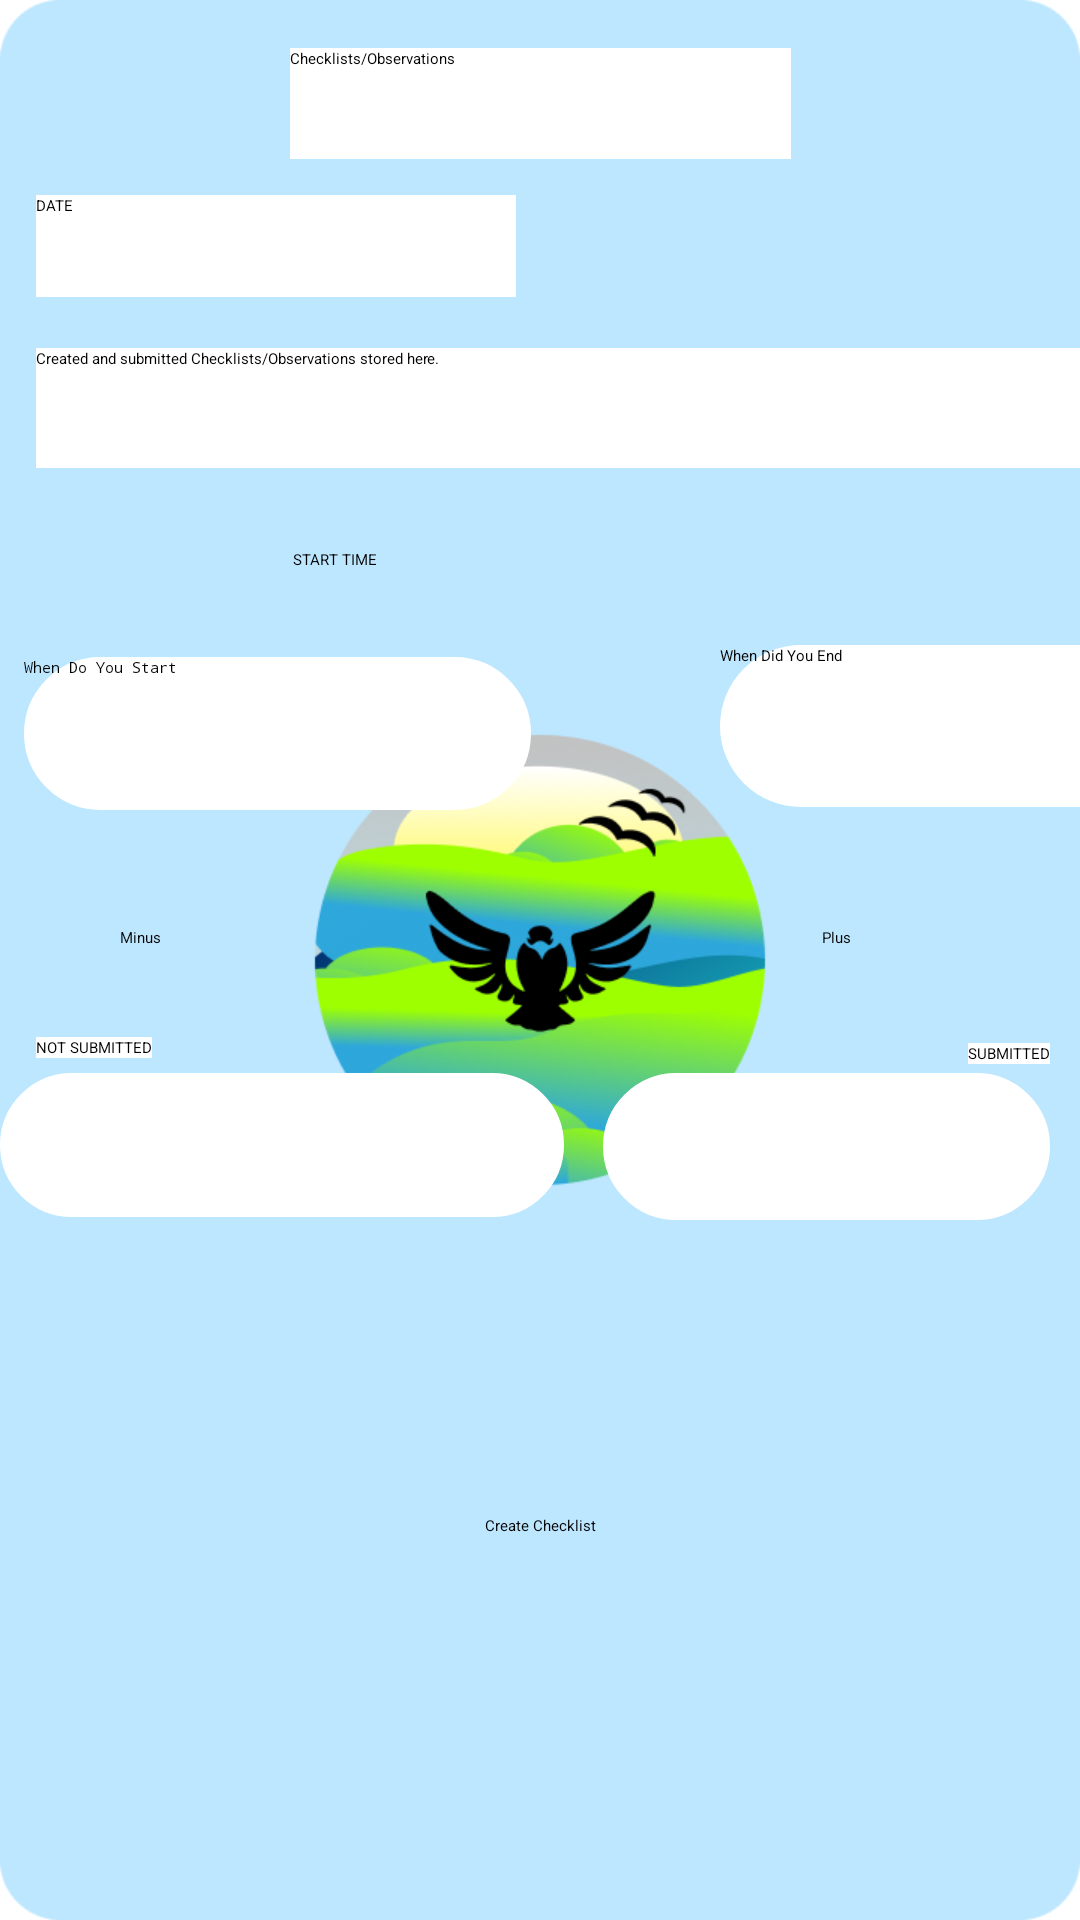

Android layout source for this screen:
<!-- AndroidManifest.xml: application theme Theme.OPSC7312_POE_Task2 -->
<!-- res/layout/fragment_checklistsfrag.xml -->
<?xml version="1.0" encoding="utf-8"?>
<androidx.constraintlayout.widget.ConstraintLayout
    xmlns:android="http://schemas.android.com/apk/res/android"
    xmlns:app="http://schemas.android.com/apk/res-auto"
    xmlns:tools="http://schemas.android.com/tools"
    android:layout_width="match_parent"
    android:layout_height="match_parent"
    tools:context=".Checklistsfrag"
    android:background="@drawable/bkgimg">

    <TextView
        android:id="@+id/textView23"
        android:layout_width="167dp"
        android:layout_height="37dp"
        android:layout_marginTop="16dp"
        android:background="@color/white"
        android:text="Checklists/Observations"
        app:layout_constraintEnd_toEndOf="parent"
        app:layout_constraintStart_toStartOf="parent"
        app:layout_constraintTop_toTopOf="parent" />

    <TextView
        android:id="@+id/textView24"
        android:layout_width="160dp"
        android:layout_height="34dp"
        android:layout_marginStart="12dp"
        android:layout_marginTop="12dp"
        android:background="@color/white"
        android:text="DATE"
        app:layout_constraintStart_toStartOf="parent"
        app:layout_constraintTop_toBottomOf="@+id/textView23" />

    <EditText
        android:id="@+id/txtcheklistdate"
        android:layout_width="159dp"
        android:layout_height="54dp"
        android:layout_marginStart="240dp"
        android:layout_marginTop="116dp"
        android:background="@drawable/custom_edittext"
        android:backgroundTint="@color/white"
        android:ems="10"
        android:hint="When Did You End"
        android:inputType="text"
        app:layout_constraintStart_toStartOf="parent"
        app:layout_constraintTop_toBottomOf="@+id/textView24" />

    <Button
        android:id="@+id/btminus"
        android:layout_width="wrap_content"
        android:layout_height="wrap_content"
        android:layout_marginStart="40dp"
        android:layout_marginTop="40dp"
        android:backgroundTint="@color/light_blue"
        android:text="Minus"
        app:cornerRadius="20dp"
        app:layout_constraintStart_toStartOf="parent"
        app:layout_constraintTop_toBottomOf="@+id/txtcheklistdate" />

    <Button
        android:id="@+id/btnadd"
        android:layout_width="wrap_content"
        android:layout_height="wrap_content"
        android:layout_marginTop="40dp"
        android:backgroundTint="@color/light_blue"
        android:text="Plus"
        app:cornerRadius="20dp"
        app:layout_constraintEnd_toEndOf="parent"
        app:layout_constraintHorizontal_bias="0.743"
        app:layout_constraintStart_toEndOf="@+id/btminus"
        app:layout_constraintTop_toBottomOf="@+id/txtcheklistdate" />

    <EditText
        android:id="@+id/txtcheliststarttime"
        android:layout_width="169dp"
        android:layout_height="51dp"
        android:layout_marginStart="8dp"
        android:layout_marginTop="120dp"
        android:background="@drawable/custom_edittext"
        android:backgroundTint="@color/white"
        android:ems="10"
        android:hint="When Do You Start"
        android:inputType="textPassword"
        app:layout_constraintStart_toStartOf="parent"
        app:layout_constraintTop_toBottomOf="@+id/textView24" />

    <TextView
        android:id="@+id/textView25"
        android:layout_width="wrap_content"
        android:layout_height="wrap_content"
        android:layout_marginStart="44dp"
        android:layout_marginTop="84dp"
        android:text="START TIME"
        app:layout_constraintStart_toEndOf="@+id/btminus"
        app:layout_constraintTop_toBottomOf="@+id/textView24" />

    <TextView
        android:id="@+id/textView26"
        android:layout_width="386dp"
        android:layout_height="40dp"
        android:layout_marginStart="12dp"
        android:layout_marginTop="116dp"
        android:background="@color/white"
        android:text="Created and submitted Checklists/Observations stored here."
        app:layout_constraintStart_toStartOf="parent"
        app:layout_constraintTop_toTopOf="parent" />

    <TextView
        android:id="@+id/textView28"
        android:layout_width="wrap_content"
        android:layout_height="wrap_content"
        android:layout_marginBottom="3dp"
        android:text="SUBMITTED"
        android:background="@color/white"
        app:layout_constraintBottom_toTopOf="@+id/txtcheclistsubmitted"
        app:layout_constraintEnd_toEndOf="@+id/txtcheclistsubmitted" />


    <EditText
        android:id="@+id/txtcheclistsubmitted"
        android:layout_width="0dp"
        android:layout_height="49dp"
        android:layout_marginStart="13dp"
        android:layout_marginEnd="10dp"
        android:background="@drawable/custom_edittext"
        android:backgroundTint="@color/white"
        android:contentDescription="Enter Submitted Checklist Text"
        android:ems="10"
        android:gravity="start|top"
        android:inputType="textMultiLine"
        app:layout_constraintBottom_toBottomOf="parent"
        app:layout_constraintEnd_toEndOf="parent"
        app:layout_constraintHorizontal_bias="0.0"
        app:layout_constraintStart_toEndOf="@+id/txtcheclistnotsubmitted"
        app:layout_constraintTop_toTopOf="parent"
        app:layout_constraintVertical_bias="0.605" />

    <EditText
        android:id="@+id/txtcheclistnotsubmitted"
        android:layout_width="188dp"
        android:layout_height="48dp"
        android:background="@drawable/custom_edittext"
        android:backgroundTint="@color/white"
        android:contentDescription="Enter Not Submitted Checklist Text"
        android:ems="10"
        android:gravity="start|top"
        android:inputType="textMultiLine"
        app:layout_constraintBottom_toBottomOf="parent"
        app:layout_constraintStart_toStartOf="parent"
        app:layout_constraintTop_toTopOf="parent"
        app:layout_constraintVertical_bias="0.604" />

    <TextView
        android:id="@+id/textView27"
        android:layout_width="wrap_content"
        android:layout_height="wrap_content"
        android:layout_marginStart="12dp"
        android:layout_marginBottom="5dp"
        android:text="NOT SUBMITTED"
        android:background="@color/white"
        app:layout_constraintBottom_toTopOf="@+id/txtcheclistnotsubmitted"
        app:layout_constraintStart_toStartOf="parent" />

    <EditText
        android:id="@+id/editTextTextMultiLine"
        android:layout_width="0dp"
        android:layout_height="0dp"
        android:layout_marginEnd="127dp"
        android:ems="10"
        android:gravity="start|top"
        android:inputType="textMultiLine"
        app:layout_constraintEnd_toStartOf="@+id/textView23"
        app:layout_constraintStart_toStartOf="parent"
        app:layout_constraintTop_toTopOf="parent" />

    <Button
        android:id="@+id/btnCreateChecklist"
        android:layout_width="wrap_content"
        android:layout_height="wrap_content"
        android:layout_marginBottom="128dp"
        android:backgroundTint="@color/light_blue"
        android:text="Create Checklist"
        app:cornerRadius="20dp"
        app:layout_constraintBottom_toBottomOf="parent"
        app:layout_constraintEnd_toEndOf="parent"
        app:layout_constraintStart_toStartOf="parent" />


</androidx.constraintlayout.widget.ConstraintLayout>
<!-- resources referenced by this layout -->
<resources>
  <color name="light_blue">#7cb9e8</color>
  <color name="white">#FFFFFFFF</color>
  <!-- drawable bkgimg: png bitmap (drawable, 81803 bytes) -->
  <!-- drawable custom_edittext (drawable) -->
  <?xml version="1.0" encoding="utf-8"?>
  <shape xmlns:android="http://schemas.android.com/apk/res/android"
      android:shape="rectangle">
  
      <stroke
          android:width="2dp"
          android:color="@color/light_blue"/>
  
      <corners
          android:radius="30dp"/>
  </shape>
  <style name="Theme.OPSC7312_POE_Task2" parent="Theme.MaterialComponents.DayNight.DarkActionBar">
          
          <item name="colorPrimary">@color/purple_500</item>
          <item name="colorPrimaryVariant">@color/purple_700</item>
          <item name="colorOnPrimary">@color/white</item>
          
          <item name="colorSecondary">@color/teal_200</item>
          <item name="colorSecondaryVariant">@color/teal_700</item>
          <item name="colorOnSecondary">@color/black</item>
          
          <item name="android:statusBarColor">?attr/colorPrimaryVariant</item>
          
      </style>
  <color name="purple_500">#FF6200EE</color>
  <color name="purple_700">#FF3700B3</color>
  <color name="teal_200">#FF03DAC5</color>
  <color name="teal_700">#FF018786</color>
  <color name="black">#FF000000</color>
</resources>
